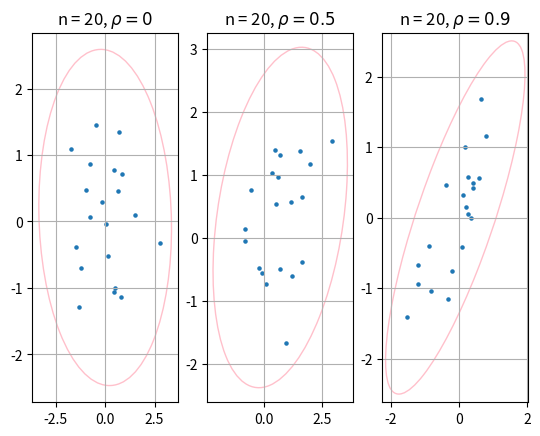
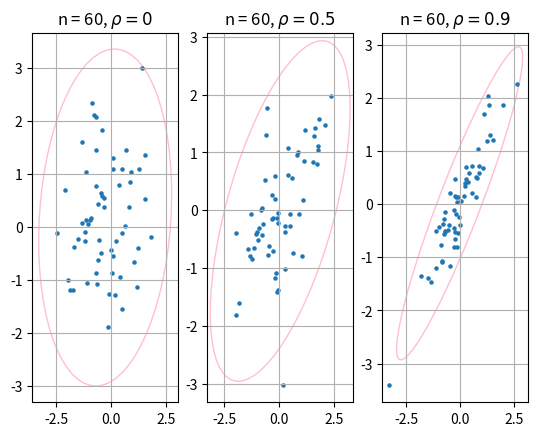
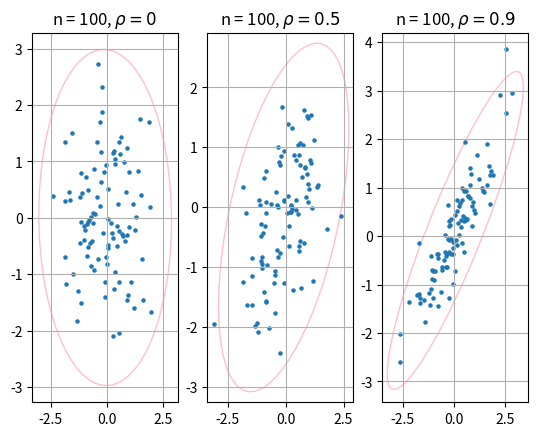
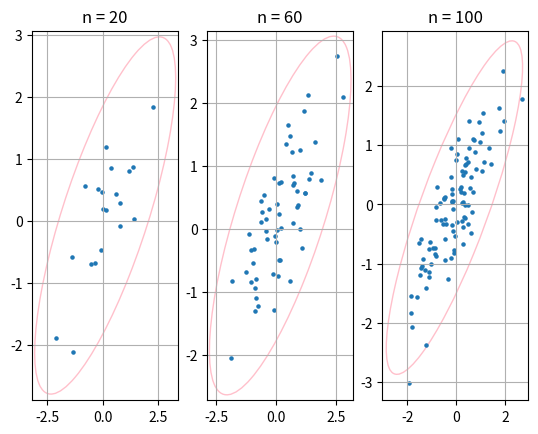
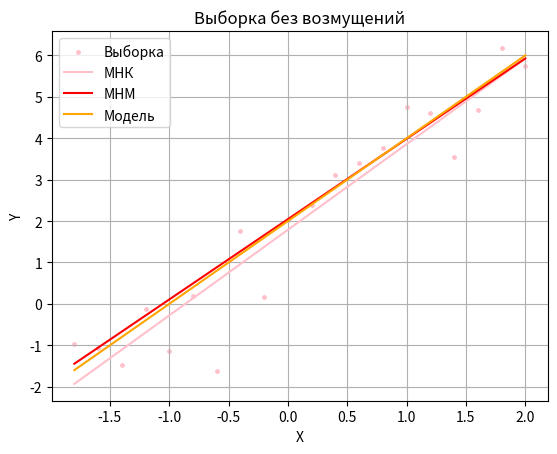
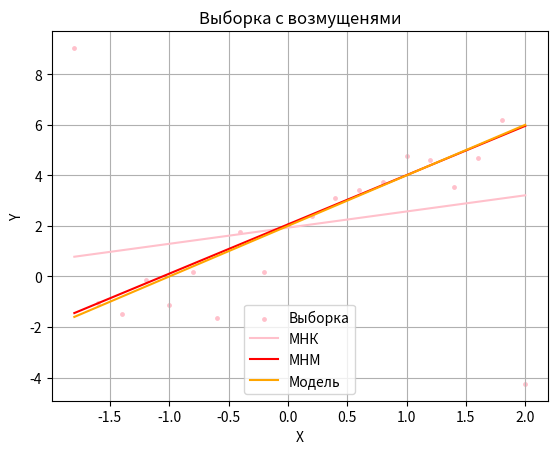
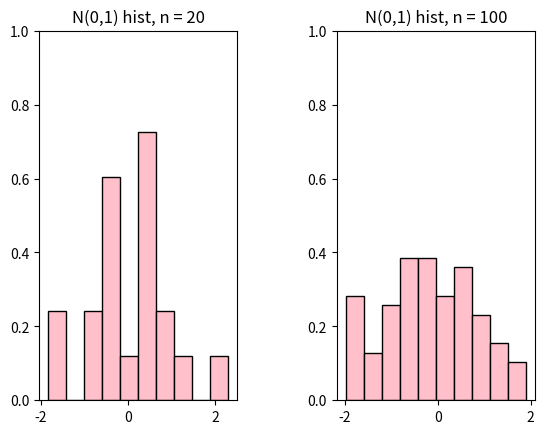
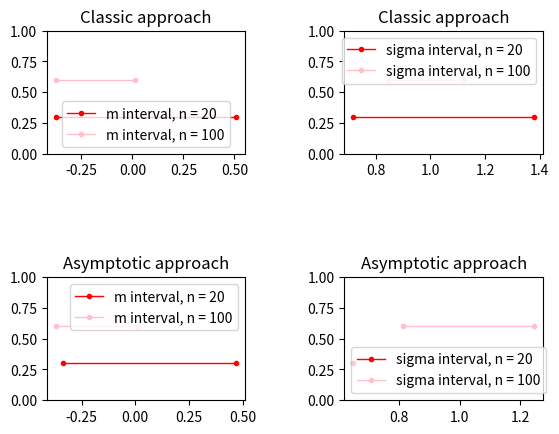

Recreate these plots in Python, in order.
import numpy as np
import matplotlib.pyplot as plt
from matplotlib.patches import Ellipse
import matplotlib.transforms as transforms
import scipy.stats as stats
from scipy.stats import chi2, t, norm, moment
from scipy.optimize import minimize
import os
import math


def scattering_ellipse(x, y, ax, n_std=3.0, **kwargs):
    cov = np.cov(x, y)
    pearson = cov[0, 1] / np.sqrt(cov[0, 0] * cov[1, 1])

    rad_x = np.sqrt(1 + pearson)
    rad_y = np.sqrt(1 - pearson)

    ellipse = Ellipse((0, 0), width=rad_x * 2, height=rad_y * 2, facecolor='none', **kwargs)

    scale_x = np.sqrt(cov[0, 0]) * n_std
    mean_x = np.mean(x)

    scale_y = np.sqrt(cov[1, 1]) * n_std
    mean_y = np.mean(y)

    transf = transforms.Affine2D().rotate_deg(45).scale(scale_x, scale_y).translate(mean_x, mean_y)
    ellipse.set_transform(transf + ax.transData)
    return ax.add_patch(ellipse)


def save_ellipses(size, ros):
    if not os.path.exists("task1_data"):
        os.mkdir("task1_data")
    fig, ax = plt.subplots(1, 3)
    size_str = "n = " + str(size)
    titles = [size_str + r', $ \rho = 0$', size_str + r', $\rho = 0.5 $', size_str + r', $ \rho = 0.9$']
    for i in range(len(ros)):
        sample = np.random.multivariate_normal([0, 0], [[1.0, ros[i]], [ros[i], 1.0]], size)
        x, y = sample[:, 0], sample[:, 1]
        scattering_ellipse(x, y, ax[i], edgecolor='pink')
        ax[i].grid()
        ax[i].scatter(x, y, s=5)
        ax[i].set_title(titles[i])
    fig.savefig('task1_data/' + str(size) + '.png', dpi=200)


def save_ellipses_for_mix(sizes):
    if not os.path.exists("task1_data"):
        os.mkdir("task1_data")
    fig, ax = plt.subplots(1, 3)
    for i in range(len(sizes)):
        sample = 0.9 * np.random.multivariate_normal([0, 0], [[1, 0.9], [0.9, 1]], sizes[i]) + \
                 0.1 * np.random.multivariate_normal([0, 0], [[10, -0.9], [-0.9, 10]], sizes[i])
        x, y = sample[:, 0], sample[:, 1]
        scattering_ellipse(x, y, ax[i], edgecolor='pink')
        ax[i].grid()
        ax[i].scatter(x, y, s=5)
        ax[i].set_title('n = ' + str(sizes[i]))
    fig.savefig('task1_data/mix.png', dpi=200)


def quadrant_coefficient(x, y):
    size = len(x)
    med_x = np.median(x)
    med_y = np.median(y)
    n = {1: 0, 2: 0, 3: 0, 4: 0}
    for i in range(size):
        if x[i] >= med_x and y[i] >= med_y:
            n[1] += 1
        elif x[i] < med_x and y[i] >= med_y:
            n[2] += 1
        elif x[i] < med_x and y[i] < med_y:
            n[3] += 1
        elif x[i] >= med_x and y[i] < med_y:
            n[4] += 1
    return (n[1] + n[3] - n[2] - n[4]) / size


def get_coefficients(size, ro, repeats):
    pearson, quadrant, spearman = [], [], []
    for i in range(repeats):
        sample = np.random.multivariate_normal([0, 0], [[1, ro], [ro, 1]], size)
        x, y = sample[:, 0], sample[:, 1]
        pearson.append(stats.pearsonr(x, y)[0])
        spearman.append(stats.spearmanr(x, y)[0])
        quadrant.append(quadrant_coefficient(x, y))
    return pearson, spearman, quadrant


def get_coefficients_for_mix(size, repeats):
    pearson, quadrant, spearman = [], [], []
    for i in range(repeats):
        sample = 0.9 * np.random.multivariate_normal([0, 0], [[1, 0.9], [0.9, 1]], size) + \
                 0.1 * np.random.multivariate_normal([0, 0], [[10, 0.9], [0.9, 10]], size)
        x, y = sample[:, 0], sample[:, 1]
        pearson.append(stats.pearsonr(x, y)[0])
        spearman.append(stats.spearmanr(x, y)[0])
        quadrant.append(quadrant_coefficient(x, y))
    return pearson, spearman, quadrant


def save_table(ros, size):
    if not os.path.exists("task1_data"):
        os.mkdir("task1_data")
    rows = []
    for ro in ros:
        p, s, q = get_coefficients(size, ro, 1000)
        rows.append(['$\\rho = ' + str(ro) + '~(\\ref{ro})$', '$r ~(\\ref{r})$',
                     '$r_Q ~(\\ref{rQ})$', '$r_S ~(\\ref{rS})$'])
        rows.append(['$E(z)$', np.around(np.mean(p), decimals=3),
                     np.around(np.mean(s), decimals=3),
                     np.around(np.mean(q), decimals=3)])
        rows.append(['$E(z^2)$', np.around(np.mean(np.asarray([el * el for el in p])), decimals=3),
                     np.around(np.mean(np.asarray([el * el for el in s])), decimals=3),
                     np.around(np.mean(np.asarray([el * el for el in q])), decimals=3)])
        rows.append(['$D(z)$', np.around(np.std(p), decimals=3),
                     np.around(np.std(s), decimals=3),
                     np.around(np.std(q), decimals=3)])
    with open("task1_data/" + str(size) + ".tex", "w") as f:
        f.write("\\begin{tabular}{|c|c|c|c|}\n")
        f.write("\\hline\n")
        for row in rows:
            f.write(" & ".join([str(i) for i in row]) + "\\\\\n")
            f.write("\\hline\n")
        f.write("\\end{tabular}")


def save_table_for_mix(sizes):
    if not os.path.exists("task1_data"):
        os.mkdir("task1_data")
    rows = []
    for size in sizes:
        p, s, q = get_coefficients_for_mix(size, 1000)
        rows.append(['$n = ' + str(size) + '$', '$r ~(\\ref{r})$',
                     '$r_Q ~(\\ref{rQ})$', '$r_S ~(\\ref{rS})$'])
        rows.append(['$E(z)$', np.around(np.mean(p), decimals=3),
                     np.around(np.mean(s), decimals=3),
                     np.around(np.mean(q), decimals=3)])
        rows.append(['$E(z^2)$', np.around(np.mean(np.asarray([el * el for el in p])), decimals=3),
                     np.around(np.mean(np.asarray([el * el for el in s])), decimals=3),
                     np.around(np.mean(np.asarray([el * el for el in q])), decimals=3)])
        rows.append(['$D(z)$', np.around(np.std(p), decimals=3),
                     np.around(np.std(s), decimals=3),
                     np.around(np.std(q), decimals=3)])
    with open("task1_data/mix.tex", "w") as f:
        f.write("\\begin{tabular}{|c|c|c|c|}\n")
        f.write("\\hline\n")
        for row in rows:
            f.write(" & ".join([str(i) for i in row]) + "\\\\\n")
            f.write("\\hline\n")
        f.write("\\end{tabular}")


def task1():
    sizes = [20, 60, 100]
    ros = [0, 0.5, 0.9]

    for size in sizes:
        save_ellipses(size, ros)
        save_table(ros, size)

    save_ellipses_for_mix(sizes)
    save_table_for_mix(sizes)


def get_least_squares_coefs(x, y):
    xy_m = np.mean(np.multiply(x, y))
    x_m = np.mean(x)
    x_2_m = np.mean(np.multiply(x, x))
    y_m = np.mean(y)
    b1_mnk = (xy_m - x_m * y_m) / (x_2_m - x_m * x_m)
    b0_mnk = y_m - x_m * b1_mnk

    return b0_mnk, b1_mnk


def abs_dev_val(b_arr, x, y):
    return np.sum(np.abs(y - b_arr[0] - b_arr[1] * x))


def get_linear_approx_coefs(x, y):
    init_b = np.array([0, 1])
    res = minimize(abs_dev_val, init_b, args=(x, y), method='COBYLA')

    return res.x


def draw(lsm_0, lsm_1, lam_0, lam_1, x, y, title, fname):
    fig, ax = plt.subplots()
    ax.scatter(x, y, color='pink', s=6, label='Выборка')
    y_lsm = np.add(np.full(20, lsm_0), x * lsm_1)
    y_lam = np.add(np.full(20, lam_0), x * lam_1)
    y_real = np.add(np.full(20, 2), x * 2)
    ax.plot(x, y_lsm, color='pink', label='МНК')
    ax.plot(x, y_lam, color='red', label='МНМ')
    ax.plot(x, y_real, color='orange', label='Модель')
    ax.set(xlabel='X', ylabel='Y',
       title=title)
    ax.legend()
    ax.grid()
    fig.savefig(fname + '.png', dpi=200)


def task2():
    x = np.arange(-1.8, 2.1, 0.2)
    eps = np.random.normal(0, 1, size=20)
    # y = 2 + 2x + eps
    y = np.add(np.add(np.full(20, 2), x * 2), eps)
    # y2 with noise
    y2 = np.add(np.add(np.full(20, 2), x * 2), eps)
    y2[0] += 10
    y2[19] += -10

    if not os.path.exists("task2_data"):
        os.mkdir("task2_data")

    lsm_0, lsm_1 = get_least_squares_coefs(x, y)
    lam_0, lam_1 = get_linear_approx_coefs(x, y)

    lsm_02, lsm_12 = get_least_squares_coefs(x, y2)
    lam_02, lam_12 = get_linear_approx_coefs(x, y2)

    with open("task2_data/no_noise.tex", "w") as f:
        f.write("\\begin{enumerate}\n")
        f.write("\\item МНК, без возмущений:\n")
        f.write("$\hat{a}\\approx " + str(lsm_0) + "$, $\hat{b}\\approx " + str(lsm_1) + "$\n")
        f.write("\\item МНМ, без возмущений:\n")
        f.write("$\hat{a}\\approx " + str(lam_0) + "$, $\hat{b}\\approx " + str(lam_1) + "$\n")
        f.write("\\end{enumerate}\n")

    with open("task2_data/noise.tex", "w") as f:
        f.write("\\begin{enumerate}\n")
        f.write("\\item МНК, с возмущенями:\n")
        f.write("$\hat{a}\\approx " + str(lsm_02) + "$, $\hat{b}\\approx " + str(lsm_12) + "$\n")
        f.write("\\item МНМ, с возмущенями:\n")
        f.write("$\hat{a}\\approx " + str(lam_02) + "$, $\hat{b}\\approx " + str(lam_12) + "$\n")
        f.write("\\end{enumerate}\n")

    draw(lsm_0, lsm_1, lam_0, lam_1, x, y, 'Выборка без возмущений', 'task2_data/no_noise')
    draw(lsm_02, lsm_12, lam_02, lam_12, x, y2, 'Выборка с возмущенями', 'task2_data/noise')


def get_cdf(x, mu, sigma):
    return stats.norm.cdf(x, mu, sigma)


def normal():
    sz = 100
    samples = np.random.normal(0, 1, size=sz)
    mu_c = np.mean(samples)
    sigma_c = np.std(samples)
    k = 7
    borders = np.linspace(mu_c - 3, mu_c + 3, num=(k - 1))

    p_arr = np.array([get_cdf(borders[0], mu_c, sigma_c)])
    for i in range(len(borders) - 1):
        val = get_cdf(borders[i + 1], mu_c, sigma_c) - get_cdf(borders[i], mu_c, sigma_c)
        p_arr = np.append(p_arr, val)
    p_arr = np.append(p_arr, 1 - get_cdf(borders[-1], mu_c, sigma_c))

    print(f"mu: " + str(np.around(mu_c, decimals=2)) + ", sigma: " + str(np.around(sigma_c, decimals=2)))

    n_arr = np.array([len(samples[samples <= borders[0]])])
    for i in range(len(borders) - 1):
        n_arr = np.append(n_arr, len(samples[(samples <= borders[i + 1]) & (samples >= borders[i])]))
    n_arr = np.append(n_arr, len(samples[samples >= borders[-1]]))

    res_arr = np.divide(np.multiply((n_arr - p_arr * 100), (n_arr - p_arr * 100)), p_arr * 100)

    intervals = [('$-\inf$', str(np.around(borders[0], decimals=2)))]
    for i in range(len(borders) - 1):
        intervals.append((str(np.around(borders[i], decimals=2)), str(np.around(borders[i + 1], decimals=2))))
    intervals.append((str(np.around(borders[-1], decimals=2)), '$+\inf$'))
    rows = [[i + 1, (intervals[i][0] + ', ' + intervals[i][1]),
                   "%.2f" % n_arr[i],
                   "%.4f" % p_arr[i],
                   "%.2f" % (sz * p_arr[i]),
                   "%.2f" % (n_arr[i] - sz * p_arr[i]),
                   "%.2f" % ((n_arr[i] - sz * p_arr[i]) ** 2 / (sz * p_arr[i]))] for i in range(k)]
    rows.insert(0, ['\hline i', 'Границы $\Delta_i$', '$n_i$', '$p_i$', '$np_i$', '$n_i - np_i$', '$\\frac{(n_i - np_i)^2}{np_i}$'])
    rows.append(['$\sum$', '$-$', "%.2f" % np.sum(n_arr), "%.4f" % np.sum(p_arr), "%.2f" % (sz * np.sum(p_arr)),
        "%.2f" % (np.sum(n_arr) - sz * np.sum(p_arr)), "%.2f" % np.sum(res_arr)])
    with open("task3_data/task3_normal.tex", "w") as f:
        f.write("\\begin{tabular}{|c|c|c|c|c|c|c|}\n")
        f.write("\\hline\n")
        for row in rows:
            f.write(" & ".join([str(i) for i in row]) + "\\\\\n")
            f.write("\\hline\n")
        f.write("\\end{tabular}")


def laplace():
    sz = 20
    samples = np.random.laplace(0, 1 / math.sqrt(2), size=sz)
    mu_c = np.mean(samples)
    sigma_c = np.std(samples)
    k = 7
    borders = np.linspace(mu_c - 3, mu_c + 3, num=(k - 1))

    p_arr = np.array([get_cdf(borders[0], mu_c, sigma_c)])
    for i in range(len(borders) - 1):
        val = get_cdf(borders[i + 1], mu_c, sigma_c) - get_cdf(borders[i], mu_c, sigma_c)
        p_arr = np.append(p_arr, val)
    p_arr = np.append(p_arr, 1 - get_cdf(borders[-1], mu_c, sigma_c))

    n_arr = np.array([len(samples[samples <= borders[0]])])
    for i in range(len(borders) - 1):
        n_arr = np.append(n_arr, len(samples[(samples <= borders[i + 1]) & (samples >= borders[i])]))
    n_arr = np.append(n_arr, len(samples[samples >= borders[-1]]))

    res_arr = np.divide(np.multiply((n_arr - p_arr * sz), (n_arr - p_arr * sz)), p_arr * sz)

    intervals = [('$-\inf$', str(np.around(borders[0], decimals=2)))]
    for i in range(len(borders) - 1):
        intervals.append((str(np.around(borders[i], decimals=2)), str(np.around(borders[i + 1], decimals=2))))
    intervals.append((str(np.around(borders[-1], decimals=2)), '$+\inf$'))
    rows = [[i + 1, (intervals[i][0] + ', ' + intervals[i][1]),
                   "%.2f" % n_arr[i],
                   "%.4f" % p_arr[i],
                   "%.2f" % (sz * p_arr[i]),
                   "%.2f" % (n_arr[i] - sz * p_arr[i]),
                   "%.2f" % ((n_arr[i] - sz * p_arr[i]) ** 2 / (sz * p_arr[i]))] for i in range(k)]
    rows.insert(0, ['\hline i', 'Границы $\Delta_i$', '$n_i$', '$p_i$', '$np_i$', '$n_i - np_i$', '$\\frac{(n_i - np_i)^2}{np_i}$'])
    rows.append(['$\sum$', '$-$', "%.2f" % np.sum(n_arr), "%.4f" % np.sum(p_arr), "%.2f" % (sz * np.sum(p_arr)),
        "%.2f" % (np.sum(n_arr) - sz * np.sum(p_arr)), "%.2f" % np.sum(res_arr)])
    with open("task3_data/task3_laplace.tex", "w") as f:
        f.write("\\begin{tabular}{|c|c|c|c|c|c|c|}\n")
        f.write("\\hline\n")
        for row in rows:
            f.write(" & ".join([str(i) for i in row]) + "\\\\\n")
            f.write("\\hline\n")
        f.write("\\end{tabular}")


def task3():
    if not os.path.exists("task3_data"):
        os.mkdir("task3_data")
    normal()
    laplace()


gamma = 0.95
alpha = 1 - gamma


def get_student_mo(samples, alpha):
    med = np.mean(samples)
    n = len(samples)
    s = np.std(samples)
    t_a = t.ppf(1 - alpha / 2, n - 1)
    q_1 = med - s * t_a / np.sqrt(n - 1)
    q_2 = med + s * t_a / np.sqrt(n - 1)
    return q_1, q_2


def get_chi_sigma(samples, alpha):
    n = len(samples)
    s = np.std(samples)
    q_1 =  s * np.sqrt(n) / np.sqrt(chi2.ppf(1 - alpha / 2, n - 1))
    q_2 = s * np.sqrt(n) / np.sqrt(chi2.ppf(alpha / 2, n - 1))
    return q_1, q_2


def get_as_mo(samples, alpha):
    med = np.mean(samples)
    n = len(samples)
    s = np.std(samples)
    u = norm.ppf(1 - alpha / 2)
    q_1 = med - s * u / np.sqrt(n)
    q_2 = med + s * u / np.sqrt(n)
    return q_1, q_2


def get_as_sigma(samples, alpha):
    n = len(samples)
    s = np.std(samples)
    u = norm.ppf(1 - alpha / 2)
    m4 = moment(samples, 4)
    e = m4 / (s * s * s * s)
    U = u * np.sqrt((e + 2) / n)
    q_1 = s / np.sqrt(1 + U)
    q_2 = s / np.sqrt(1 - U)
    return q_1, q_2


def task4():
    if not os.path.isdir("task4_data"):
        os.makedirs("task4_data")

    samples20 = np.random.normal(0, 1, size=20)
    samples100 = np.random.normal(0, 1, size=100)

    fig, ax = plt.subplots(1, 2)
    plt.subplots_adjust(wspace = 0.5)
    ax[0].set_ylim([0,1])
    ax[0].hist(samples20, 10, density = 1, edgecolor = 'black', color='pink')
    ax[0].set_title('N(0,1) hist, n = 20')
    ax[1].set_ylim([0,1])
    ax[1].hist(samples100, 10, density = 1, edgecolor = 'black', color='pink')
    ax[1].set_title('N(0,1) hist, n = 100')
    plt.savefig('task4_data/hist.png')

    fig, ax = plt.subplots(2, 2)
    plt.subplots_adjust(wspace = 0.5, hspace = 1)

    student_20 = get_student_mo(samples20, alpha)
    student_100 = get_student_mo(samples100, alpha)

    chi_20 = get_chi_sigma(samples20, alpha)
    chi_100 = get_chi_sigma(samples100, alpha)

    ax[0][0].plot([student_20[0], student_20[1]], [0.3, 0.3], color='r', marker = '.', linewidth = 1, label = 'm interval, n = 20')
    ax[0][0].plot([student_100[0], student_100[1]], [0.6, 0.6], color='pink', marker = '.', linewidth = 1, label = 'm interval, n = 100')
    ax[0][0].set_ylim([0,1])
    ax[0][0].set_title('Classic approach')
    ax[0][0].legend()

    ax[0][1].plot([chi_20[0], chi_20[1]], [0.3, 0.3], color='r', marker = '.', linewidth = 1, label = 'sigma interval, n = 20')
    ax[0][1].plot([chi_100[0], chi_100[1]], [0.6, 0.6], color='pink', marker = '.', linewidth = 1, label = 'sigma interval, n = 100')
    ax[0][1].set_ylim([0,1])
    ax[0][1].set_title('Classic approach')
    ax[0][1].legend()

    print(f"Классический подход:\n"
        f"n = 20 \n"
        f"\t m: " + str(student_20) + " \t sigma: " + str(chi_20) + "\n"
        f"n = 100 \n"
        f"\t m: " + str(student_100) + " \t sigma: " + str(chi_100) + "\n")

    as_mo_20 = get_as_mo(samples20, alpha)
    as_mo_100 = get_as_mo(samples100, alpha)

    as_d_20 = get_as_sigma(samples20, alpha)
    as_d_100 = get_as_sigma(samples100, alpha)

    ax[1][0].plot([as_mo_20[0], as_mo_20[1]], [0.3, 0.3], color='r', marker = '.', linewidth = 1, label = 'm interval, n = 20')
    ax[1][0].plot([as_mo_100[0], as_mo_100[1]], [0.6, 0.6], color='pink', marker = '.', linewidth = 1, label = 'm interval, n = 100')
    ax[1][0].set_ylim([0,1])
    ax[1][0].set_title('Asymptotic approach')
    ax[1][0].legend()

    ax[1][1].plot([as_d_20[0], as_d_20[1]], [0.3, 0.3], color='r', marker = '.', linewidth = 1, label = 'sigma interval, n = 20')
    ax[1][1].plot([as_d_100[0], as_d_100[1]], [0.6, 0.6], color='pink', marker = '.', linewidth = 1, label = 'sigma interval, n = 100')
    ax[1][1].set_ylim([0,1])
    ax[1][1].set_title('Asymptotic approach')
    ax[1][1].legend()

    plt.savefig('task4_data/intervals.png')

    print(f"Асимптотический подход:\n"
        f"n = 20 \n"
        f"\t m: " + str(as_mo_20) + " \t sigma: " + str(as_d_20) + "\n"
        f"n = 100 \n"
        f"\t m: " + str(as_mo_100) + " \t sigma: " + str(as_d_100) + "\n")

if __name__ == "__main__":
    task1()
    task2()
    task3()
    task4()
